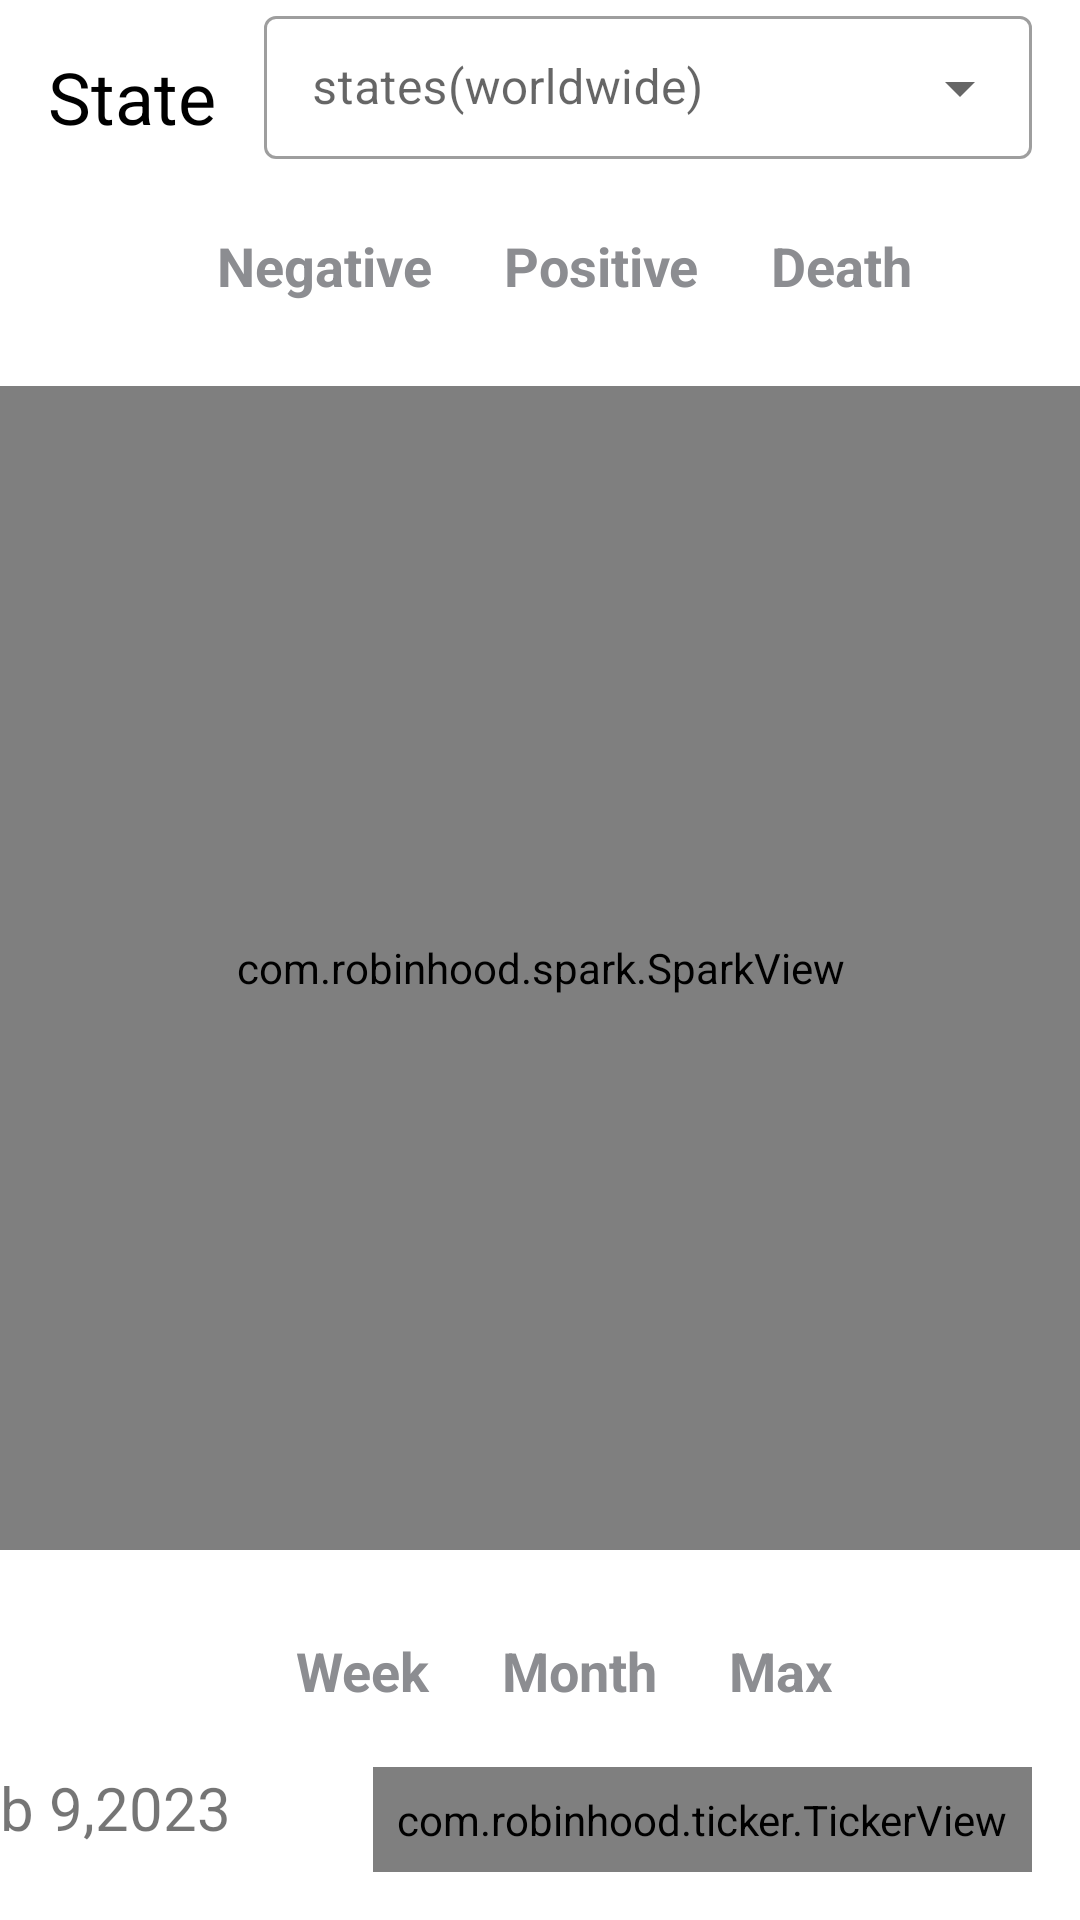

Reconstruct the res/layout file that produces this screen, plus the resources it refers to.
<!-- AndroidManifest.xml: application theme Theme.Covid19Tracking -->
<!-- res/layout/activity_main.xml -->
<?xml version="1.0" encoding="utf-8"?>
<layout
    xmlns:android="http://schemas.android.com/apk/res/android"
    xmlns:app="http://schemas.android.com/apk/res-auto"
    xmlns:tools="http://schemas.android.com/tools"
    >
    <data>
    </data>
    <androidx.constraintlayout.widget.ConstraintLayout
        android:layout_width="match_parent"
        android:layout_height="match_parent"
        tools:context=".MainActivity">

        <TextView
            android:id="@+id/tvSelectState"
            android:layout_width="wrap_content"
            android:layout_height="wrap_content"
            android:text="State"
            android:textSize="24sp"
            android:textColor="@color/black"
            app:layout_constraintStart_toStartOf="parent"
            app:layout_constraintTop_toTopOf="parent"
            android:layout_marginStart="16dp"
            android:layout_marginTop="16dp"
            />
<com.google.android.material.textfield.TextInputLayout
    android:layout_width="0dp"
    android:layout_height="wrap_content"
    style="@style/Widget.MaterialComponents.TextInputLayout.OutlinedBox.Dense.ExposedDropdownMenu"
    android:hint="states(worldwide)"
    app:layout_constraintStart_toEndOf="@+id/tvSelectState"
    app:layout_constraintEnd_toEndOf="parent"
    app:layout_constraintTop_toTopOf="parent"
    android:layout_marginHorizontal="16dp"
    >
<AutoCompleteTextView
    android:layout_width="match_parent"
    android:layout_height="wrap_content"
    android:id="@+id/auto_comlete_tv"
    android:inputType="none"
    tools:ignore="LabelFor">

</AutoCompleteTextView>
</com.google.android.material.textfield.TextInputLayout>
        <RadioGroup
            android:id="@+id/radioGroupMetricSelection"
            android:layout_width="wrap_content"
            android:layout_height="wrap_content"
            android:orientation="horizontal"
            app:layout_constraintTop_toBottomOf="@+id/tvSelectState"
            app:layout_constraintStart_toStartOf="parent"
            app:layout_constraintEnd_toEndOf="parent"
            android:layout_marginTop="16dp"
            android:layout_marginStart="16dp"
            android:gravity="center">

            <RadioButton
                android:id="@+id/rb_negative"
                android:layout_width="match_parent"
                android:layout_height="wrap_content"
                android:text="Negative"
                android:textSize="18sp"
                />

            <RadioButton
                android:id="@+id/rb_positive"
                android:layout_width="match_parent"
                android:layout_height="wrap_content"
                android:text="Positive" android:textSize="18sp" />

            <RadioButton
                android:id="@+id/rb_death"
                android:layout_width="match_parent"
                android:layout_height="wrap_content"
                android:text="Death" android:textSize="18sp"/>
        </RadioGroup>

        <com.robinhood.spark.SparkView
            android:id="@+id/sparkView"
            android:layout_width="match_parent"
            android:layout_height="0dp"
            app:layout_constraintTop_toBottomOf="@+id/radioGroupMetricSelection"
            app:layout_constraintStart_toStartOf="parent"
            app:layout_constraintEnd_toEndOf="parent"
            app:layout_constraintBottom_toTopOf="@id/radioGroupTimeSelection"
            android:layout_marginVertical="16dp"
            android:background="@color/colorBackgroundShade"
            />

        <RadioGroup
            android:id="@+id/radioGroupTimeSelection"
            android:layout_width="wrap_content"
            android:layout_height="wrap_content"
            app:layout_constraintBottom_toTopOf="@id/tvDateLabel"
            app:layout_constraintStart_toStartOf="parent"
            android:layout_marginStart="16dp"
            app:layout_constraintEnd_toEndOf="parent"
            android:orientation="horizontal"
            android:layout_marginTop="16dp">

            <RadioButton
                android:id="@+id/rbWeek"
                android:layout_width="match_parent"
                android:layout_height="wrap_content"
                android:text="Week" android:textSize="18sp"/>

            <RadioButton
                android:id="@+id/rbMonth"
                android:layout_width="match_parent"
                android:layout_height="wrap_content"
                android:text="Month" android:textSize="18sp"/>

            <RadioButton
                android:id="@+id/rbMax"
                android:layout_width="match_parent"
                android:layout_height="wrap_content"
                android:text="Max" android:textSize="18sp"/>
        </RadioGroup>

        <TextView
            android:id="@+id/tvDateLabel"
            android:layout_width="200dp"
            android:layout_height="wrap_content"
            android:text="Feb 9,2023 "
            app:layout_constraintBottom_toBottomOf="parent"
            app:layout_constraintStart_toStartOf="parent"
            android:layout_marginStart="16dp"
            android:layout_marginBottom="16dp"
            android:textSize="20sp"
            android:padding="8dp"
            app:layout_constraintEnd_toStartOf="@id/tickerView"
            />

        <com.robinhood.ticker.TickerView
            android:id="@+id/tickerView"
            android:layout_width="wrap_content"
            android:layout_height="wrap_content"
            android:text="255"
            android:padding="8dp"
            app:layout_constraintBottom_toBottomOf="parent"
            app:layout_constraintEnd_toEndOf="parent"
            android:layout_marginEnd="16dp"
            android:layout_marginBottom="16dp"
            android:textSize="20sp"
            />
    </androidx.constraintlayout.widget.ConstraintLayout>
</layout>
<!-- resources referenced by this layout -->
<resources>
  <color name="black">#FF000000</color>
  <color name="colorBackgroundShade">#ebeef6</color>
  <style name="Theme.Covid19Tracking" parent="Theme.MaterialComponents.DayNight.DarkActionBar">
          
          <item name="colorPrimary">@color/purple_500</item>
          <item name="colorPrimaryVariant">@color/purple_700</item>
          <item name="colorOnPrimary">@color/white</item>
          
          <item name="colorSecondary">@color/teal_200</item>
          <item name="colorSecondaryVariant">@color/teal_700</item>
          <item name="colorOnSecondary">@color/black</item>
          
          <item name="android:statusBarColor">?attr/colorPrimaryVariant</item>
          
          <item name="radioButtonStyle">@style/CustomRadioButton</item>
      </style>
  <color name="purple_500">#FF6200EE</color>
  <color name="purple_700">#FF3700B3</color>
  <color name="white">#FFFFFFFF</color>
  <color name="teal_200">#FF03DAC5</color>
  <color name="teal_700">#FF018786</color>
  <style name="CustomRadioButton" parent="Widget.Material3.CompoundButton.RadioButton">
          <item name="android:background">@drawable/button_backgound</item>
          <item name="android:button">@null</item>
          <item name="android:textStyle">bold</item>
          <item name="android:textColor">@color/color_button_text</item>
      </style>
  <!-- drawable button_backgound (drawable) -->
  <?xml version="1.0" encoding="utf-8"?>
  <selector xmlns:android="http://schemas.android.com/apk/res/android">
  
      <item
          android:state_checked="true"
          android:drawable="@drawable/button_checked"
          />
  
      <item
          android:drawable="@drawable/button_default"
          />
  
  </selector>
  <!-- drawable button_checked (drawable) -->
  <?xml version="1.0" encoding="utf-8"?>
  <shape xmlns:android="http://schemas.android.com/apk/res/android">
      <solid android:color="@color/colorSelectedBackground"/>
      <padding
          android:bottom="12dp"
          android:left="12dp"
          android:right="12dp"
          android:top="12dp" />
      <corners android:radius="4dp"/>
  </shape>
  <!-- drawable button_default (drawable) -->
  <?xml version="1.0" encoding="utf-8"?>
  <shape xmlns:android="http://schemas.android.com/apk/res/android">
      <padding
          android:bottom="12dp"
          android:left="12dp"
          android:right="12dp"
          android:top="12dp" />
      <corners android:radius="4dp"/>
  </shape>
  <color name="colorSelectedBackground">#8c8d91</color>
</resources>
